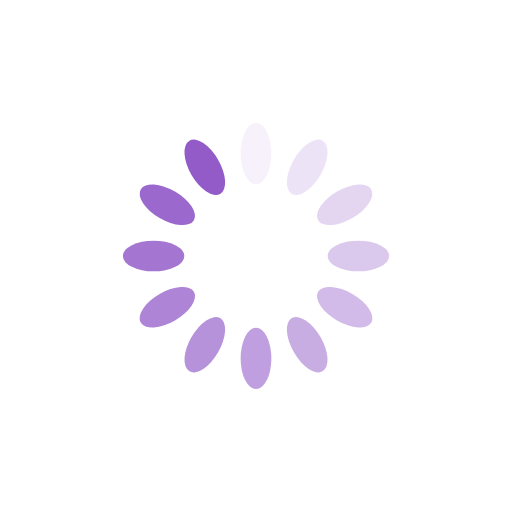
t = 0.00 s
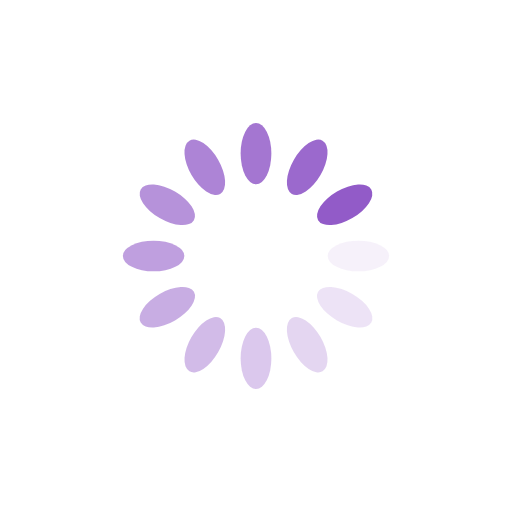
t = 0.25 s
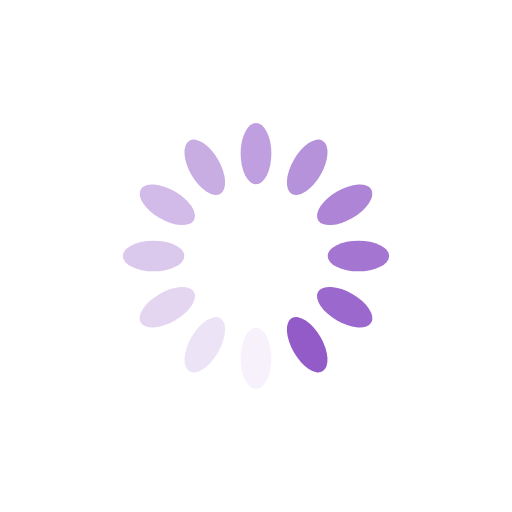
t = 0.50 s
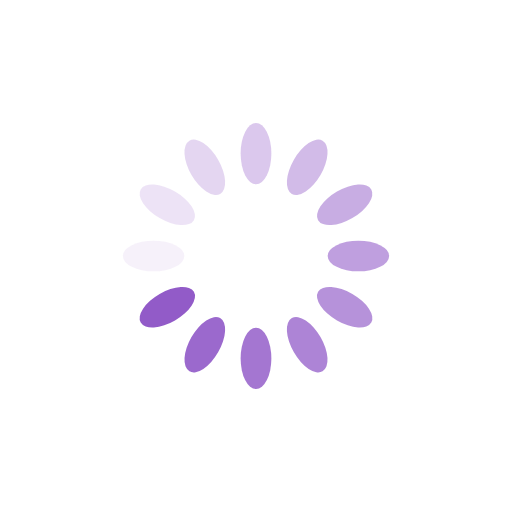
t = 0.75 s

The animated SVG that drew these frames (rendered in a browser with its animation timeline set to each time). Animation: 12 SMIL elements (animate=12); one cycle of 1.00 s, repeats indefinitely.

<svg xmlns="http://www.w3.org/2000/svg" viewBox="0 0 100 100" preserveAspectRatio="xMidYMid" width="200" height="200" style="shape-rendering: auto; display: block; background: rgba(255, 255, 255, 0);"><g><g transform="rotate(0 50 50)">
  <rect fill="#925bc8" height="12" width="6" ry="6" rx="3" y="24" x="47">
    <animate repeatCount="indefinite" begin="-0.9166666666666666s" dur="1s" keyTimes="0;1" values="1;0" attributeName="opacity"></animate>
  </rect>
</g><g transform="rotate(30 50 50)">
  <rect fill="#925bc8" height="12" width="6" ry="6" rx="3" y="24" x="47">
    <animate repeatCount="indefinite" begin="-0.8333333333333334s" dur="1s" keyTimes="0;1" values="1;0" attributeName="opacity"></animate>
  </rect>
</g><g transform="rotate(60 50 50)">
  <rect fill="#925bc8" height="12" width="6" ry="6" rx="3" y="24" x="47">
    <animate repeatCount="indefinite" begin="-0.75s" dur="1s" keyTimes="0;1" values="1;0" attributeName="opacity"></animate>
  </rect>
</g><g transform="rotate(90 50 50)">
  <rect fill="#925bc8" height="12" width="6" ry="6" rx="3" y="24" x="47">
    <animate repeatCount="indefinite" begin="-0.6666666666666666s" dur="1s" keyTimes="0;1" values="1;0" attributeName="opacity"></animate>
  </rect>
</g><g transform="rotate(120 50 50)">
  <rect fill="#925bc8" height="12" width="6" ry="6" rx="3" y="24" x="47">
    <animate repeatCount="indefinite" begin="-0.5833333333333334s" dur="1s" keyTimes="0;1" values="1;0" attributeName="opacity"></animate>
  </rect>
</g><g transform="rotate(150 50 50)">
  <rect fill="#925bc8" height="12" width="6" ry="6" rx="3" y="24" x="47">
    <animate repeatCount="indefinite" begin="-0.5s" dur="1s" keyTimes="0;1" values="1;0" attributeName="opacity"></animate>
  </rect>
</g><g transform="rotate(180 50 50)">
  <rect fill="#925bc8" height="12" width="6" ry="6" rx="3" y="24" x="47">
    <animate repeatCount="indefinite" begin="-0.4166666666666667s" dur="1s" keyTimes="0;1" values="1;0" attributeName="opacity"></animate>
  </rect>
</g><g transform="rotate(210 50 50)">
  <rect fill="#925bc8" height="12" width="6" ry="6" rx="3" y="24" x="47">
    <animate repeatCount="indefinite" begin="-0.3333333333333333s" dur="1s" keyTimes="0;1" values="1;0" attributeName="opacity"></animate>
  </rect>
</g><g transform="rotate(240 50 50)">
  <rect fill="#925bc8" height="12" width="6" ry="6" rx="3" y="24" x="47">
    <animate repeatCount="indefinite" begin="-0.25s" dur="1s" keyTimes="0;1" values="1;0" attributeName="opacity"></animate>
  </rect>
</g><g transform="rotate(270 50 50)">
  <rect fill="#925bc8" height="12" width="6" ry="6" rx="3" y="24" x="47">
    <animate repeatCount="indefinite" begin="-0.16666666666666666s" dur="1s" keyTimes="0;1" values="1;0" attributeName="opacity"></animate>
  </rect>
</g><g transform="rotate(300 50 50)">
  <rect fill="#925bc8" height="12" width="6" ry="6" rx="3" y="24" x="47">
    <animate repeatCount="indefinite" begin="-0.08333333333333333s" dur="1s" keyTimes="0;1" values="1;0" attributeName="opacity"></animate>
  </rect>
</g><g transform="rotate(330 50 50)">
  <rect fill="#925bc8" height="12" width="6" ry="6" rx="3" y="24" x="47">
    <animate repeatCount="indefinite" begin="0s" dur="1s" keyTimes="0;1" values="1;0" attributeName="opacity"></animate>
  </rect>
</g><g></g></g><!-- [ldio] generated by https://loading.io --></svg>